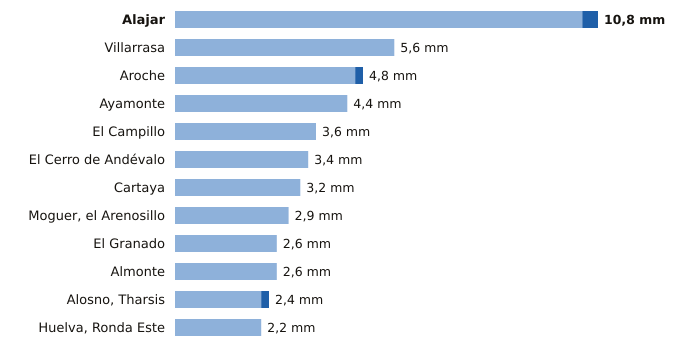

The file beside this chart, header and first rows:
estacion, provincia, indicativo, mm_6_dias_anteriores, mm_hoy, mm_7_dias, horas_de_hoy
Alajar, Huelva, 4560Y, 10.4, 0.4, 10.8, 6
Villarrasa, Huelva, 4622X, 5.6, 0.0, 5.6, 5
Aroche, Huelva, 4527X, 4.6, 0.2, 4.8, 5
Ayamonte, Huelva, 4549Y, 4.4, 0.0, 4.4, 6
El Campillo, Huelva, 4608X, 3.6, 0.0, 3.6, 6
El Cerro de Andévalo, Huelva, 4584X, 3.4, 0.0, 3.4, 5
Cartaya, Huelva, 4554X, 3.2, 0.0, 3.2, 5
Moguer, el Arenosillo, Huelva, 5860E, 2.9, 0.0, 2.9, 6
El Granado, Huelva, 4541X, 2.6, 0.0, 2.6, 5
Almonte, Huelva, 5858X, 2.6, 0.0, 2.6, 6
Alosno, Tharsis, Huelva, 4589X, 2.2, 0.2, 2.4, 6
Huelva, Ronda Este, Huelva, 4642E, 2.2, 0.0, 2.2, 6
